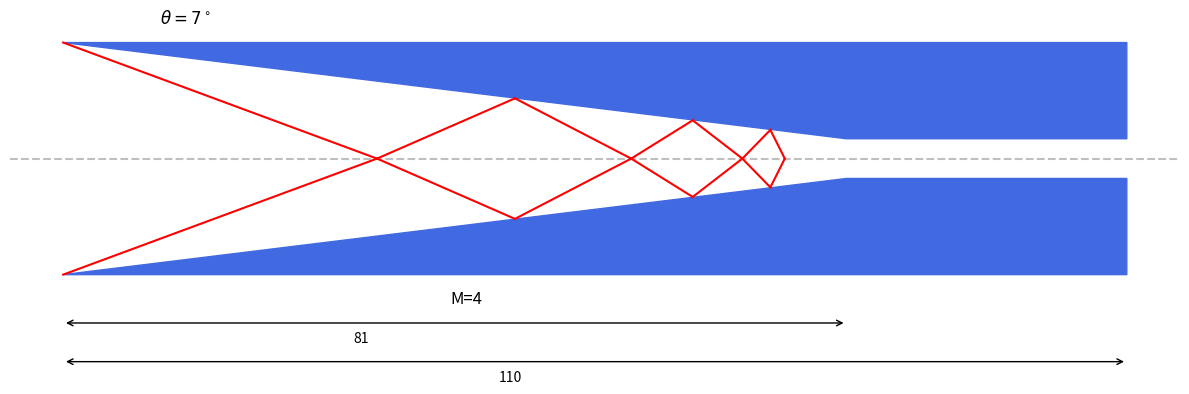

Reproduce this figure in Python.
import matplotlib.pyplot as plt
import numpy as np
from matplotlib.patches import FancyArrowPatch
from scipy.optimize import root_scalar

import numpy as np

def intersection_and_position(x1, y1, x2, y2, x3, y3, x4, y4, tol=1e-9):
    """
    Compute the intersection point of two lines:
    Line 1: (x1, y1) to (x2, y2)
    Line 2: (x3, y3) to (x4, y4)

    Also determine whether the intersection point lies on the segment (x1, y1)-(x2, y2)
    (i.e., whether it is an internal division point or external).
    Returns:
        intersection: (x, y) coordinates of the intersection point
        is_internal: bool, True if the point lies on segment (x1, y1)-(x2, y2), otherwise False
    """
    # Represent both lines in matrix form
    A = np.array([[x2 - x1, x3 - x4],[y2 - y1, y3 - y4]])
    b = np.array([x3 - x1,y3 - y1])

    # Check determinant (to detect if lines are parallel)
    det = np.linalg.det(A)
    if abs(det) < tol:
        raise ValueError("Lines are parallel; no intersection point")

    # Solve the linear system to get scalar parameters
    t, s = np.linalg.solve(A, b)

    # Compute intersection coordinates
    inter_x = x1 + t * (x2 - x1)
    inter_y = y1 + t * (y2 - y1)

    is_internal = (0 - tol <= t <= 1 + tol)

    return (inter_x, inter_y), is_internal

def intersection_with_slope(x1, y1, x2, y2, x3, y3, m2, tol=1e-9):
    """
    Compute the intersection point between:
    - Line segment from (x1, y1) to (x2, y2)
    - Line with slope m2 passing through (x3, y3)

    Also determine whether the intersection lies on segment (x1, y1)-(x2, y2)

    Returns:
        intersection: (x, y) coordinates of the intersection
        is_internal: bool, True if intersection lies on segment (x1, y1)-(x2, y2)
    """
    # Direction vector of line 1
    dx1 = x2 - x1
    dy1 = y2 - y1

    # Direction vector of line 2 (slope form)
    dx2 = 1.0
    dy2 = m2

    # Matrix form: A * [t, s] = b
    A = np.array([
        [dx1, -dx2],
        [dy1, -dy2]
    ])
    b = np.array([
        x3 - x1,
        y3 - y1
    ])

    # Check for parallel lines
    det = np.linalg.det(A)
    if abs(det) < tol:
        raise ValueError("Lines are parallel; no intersection")

    # Solve for parameters t and s
    t, s = np.linalg.solve(A, b)

    # Compute intersection point on line 1
    inter_x = x1 + t * dx1
    inter_y = y1 + t * dy1

    # Check if intersection lies within segment (x1, y1)-(x2, y2)
    is_internal = (0 - tol <= t <= 1 + tol)

    return (inter_x, inter_y), is_internal



def calc_tangent(M_prev, beta_deg, gamma):
    """
    Calculate the expression:
    2 * cot(beta) * ((M_prev2 * sin^2(beta)) - 1) / (M_prev^2 * (gamma + cos(2*beta)) + 2)
    
    Parameters:
        M_prev (float): Mach number of the previous state (Mi-1)
        beta_deg (float): Shock angle beta in degrees
        gamma (float): Specific heat ratio (usually 1.4 for air)

    Returns:
        float: Value of the expression
    """
    # Convert beta from degrees to radians
    beta = np.radians(beta_deg)
    
    # Calculate trigonometric terms
    sin_beta  = np.sin(beta)
    cos_2beta = np.cos(2 * beta)
    cot_beta  = 1 / np.tan(beta)
    
    # Compute numerator and denominator
    numerator = M_prev**2 * sin_beta**2 - 1
    denominator = M_prev**2 * (gamma + cos_2beta) + 2

    # Final expression
    val = 2 * cot_beta * (numerator / denominator)
    
    return val

def calc_P2P1(beta,gamma,M_prev): 
  val = 1+2*gamma/(gamma+1)*((M_prev*np.sin(beta))**2-1)
  return val

def calc_P1(P0,gamma,M_prev):
  val=P0/(1+(gamma-1)/2*M_prev**2)**(gamma/(gamma-1))
  return val

def calc_Mach(beta,theta1,M_prev,gamma):
  sin_beta = np.sin(beta)
  sin_beta_theta = np.sin(beta - theta1)

  numerator = 1 + (gamma - 1) / 2 * (M_prev * sin_beta) ** 2
  denominator = gamma * (M_prev * sin_beta) ** 2 - (gamma - 1) / 2

  val = 1 / sin_beta_theta * np.sqrt(numerator / denominator)
  return val
  #val=1/np.sin(beta-theta1)*np.sqrt((1+(gamma-1)/2*(M_prev*np.sin(beta))**2)/(gamma*(M_prev*np.sin(beta))**2-(gamma-1)/2))

def find_beta(M_prev, gamma, tanTheta, beta_range=(1.0, 89.9), num_points=1000):
    beta_vals = np.linspace(*beta_range, num_points)
    f_vals = [calc_tangent(M_prev, beta, gamma) - tanTheta for beta in beta_vals]

    for i in range(len(f_vals) - 1):
        if np.sign(f_vals[i]) != np.sign(f_vals[i+1]):
            a = beta_vals[i]
            b = beta_vals[i+1]
            result = root_scalar(
                lambda beta: calc_tangent(M_prev, beta, gamma) - tanTheta,
                bracket=[a, b],
                method='brentq'
            )
            if result.converged:
                return result.root

    raise ValueError("No root found in the specified beta range.")

def find_beta_old(M_prev, gamma, tanTheta, beta_range=(1.0, 89.9)):
    """
    Find beta_deg that makes calc_tangent(...) = tanTheta.
    
    Parameters:
        M_prev (float): upstream Mach number
        gamma (float): specific heat ratio
        tanTheta (float): target value to match
        beta_range (tuple): search interval for beta_deg (in degrees)
    
    Returns:
        float: beta_deg such that calc_tangent(...) ~ tanTheta
    """
    def objective(beta_deg):
        return calc_tangent(M_prev, beta_deg, gamma) - tanTheta

    result = root_scalar(objective, bracket=beta_range, method='brentq')
    
    if result.converged:
        return result.root
    else:
        raise ValueError("No solution found in the specified range.")

def plot_nozzle(M_in,xi,yi,xf,yf,theta_deg=7):
  # Units: mm
  L_total = 110         # Total length of the nozzle
  L_converge = 81       # Length of the converging section
  D_in = 24             # Inlet diameter
  D_out = 4             # Outlet diameter
  #theta_deg = 7         # Wall angle in degrees
  theta_rad = np.deg2rad(theta_deg)  # Convert angle to radians
  
  # Nozzle profile (upper wall)
  x1 = 0
  x2 = L_converge
  x3 = L_total
  y1 = D_in / 2
  y2 = y1 - (x2 - x1) * np.tan(theta_rad)
  y3 = y2
  y4 = y1
  
  # Nozzle profile (lower wall) - symmetric about x-axis
  x_coords = [x1, x2, x3, x3, x1]
  y_coords = [y1, y2, y2, y4, y4]

  fig, ax = plt.subplots(figsize=(12, 4))
  
  ax.fill(x_coords, y_coords, color='royalblue')              # Draw top half of nozzle
  ax.fill(x_coords, [-y for y in y_coords], color='royalblue')# Draw bottom half of nozzle (mirrored in Y)

  
  # Beam path (reflection points)
  num_reflections = 5
  x_points = np.linspace(x1, x2, num_reflections + 1)
  y_points = [y1 if i % 2 == 0 else -y1 for i in range(num_reflections + 1)]
  
  # Plot reflection points and vertical dashed lines
  #for x, y in zip(x_points, y_points):
  #    ax.plot(x, y, 'ro')             # Red dot at reflection point
  #    ax.plot([x, x], [y, 0], 'r--')  # Vertical dashed line to centerline
  
  # Text annotations
  ax.text(10, y1 + 2, r'$\theta=7^\circ$', fontsize=12)
  ax.text(40, -D_in/2 - 3, 'M={}'.format(M_in), fontsize=12)
  ax.text(30, -D_in/2 - 7, '81', fontsize=10)
  ax.text(45, -D_in/2 - 11, '110', fontsize=10)

  ax.axhline(y=0, color='gray',alpha=0.5,linestyle='--')
  
  # Double-headed arrow for "81"
  arrow1 = FancyArrowPatch((0, -D_in/2 - 5), (81, -D_in/2 - 5),
                           arrowstyle='<->', color='black', mutation_scale=10)
  ax.add_patch(arrow1)
  
  # Double-headed arrow for "110"
  arrow2 = FancyArrowPatch((0, -D_in/2 - 9), (110, -D_in/2 - 9),
                           arrowstyle='<->', color='black', mutation_scale=10)
  ax.add_patch(arrow2)

  for x0,y0,x1,y1 in zip(xi,yi,xf,yf):
    ax.plot([x0,x1],[y0,y1],color='r')
    ax.plot([x0,x1],[-y0,-y1],color='r')

  
  # Plot settings
  ax.set_aspect('equal')
  ax.axis('off')
  plt.tight_layout()
  plt.show()

def calc_shockwave_He():
  M1=4
  theta1_deg=7
  theta1_rad=np.radians(theta1_deg)
  gamma=1.66
  P0=1734582
  T0=319
  m=4.0026
  R0=8.31446
  R=2077.265
  
  tan_Goal=np.tan(theta1_rad)
  #beta0_deg=find_beta(M1, gamma, tan_Goal, beta_range=(1.0, 89.9))
  #beta_rad=np.radians(beta0_deg)
  #print('beta0_deg',beta0_deg)
  M_prev=M1
  P1=calc_P1(P0,gamma,M1)

  x3=0
  y3=12

  x3_list=list()
  x4_list=list()
  y3_list=list()
  y4_list=list()

  print('i,Mach,beta_deg,beta_rad,P2/P1,P1,P2')
  for i in range(7):
    beta_deg=find_beta(M_prev, gamma, tan_Goal, beta_range=(1.0, 89.9))
    beta_rad=np.radians(beta_deg)
    P2P1=calc_P2P1(beta_rad,gamma,M_prev)
    Mach=calc_Mach(beta_rad,theta1_rad,M_prev,gamma)
    P2=P2P1*P1
    print('{},{},{},{},{},{},{}'.format(i+1,Mach,beta_deg,beta_rad,P2P1,P1,P2))


    if i%2==0:
      #print('even')
      x1=0
      y1=0
      x2=81
      y2=0
      (x4,y4),flag=intersection_with_slope(x1,y1,x2,y2,x3,y3,-np.tan(beta_rad))
      #plt.plot([x3,x4],[y3,y4],color='r')
      x3_list.append(x3)
      y3_list.append(y3)
      x4_list.append(x4)
      y4_list.append(y4)
      x3=x4
      y3=y4
    else:
      #print('odd')
      x1=0
      y1=12
      x2=81
      y2=2
      (x4,y4),flag=intersection_with_slope(x1,y1,x2,y2,x3,y3,np.tan(beta_rad))
      #plt.plot([x3,x4],[y3,y4],color='r')
      x3_list.append(x3)
      y3_list.append(y3)
      x4_list.append(x4)
      y4_list.append(y4)
      x3=x4
      y3=y4

    #for next calc
    M_prev=Mach
    P1=P2

  plot_nozzle(M1,x3_list,y3_list,x4_list,y4_list,theta_deg=theta1_deg)
  #plt.show()
  

if __name__=="__main__":
  #plot_nozzle()
  calc_shockwave_He()
